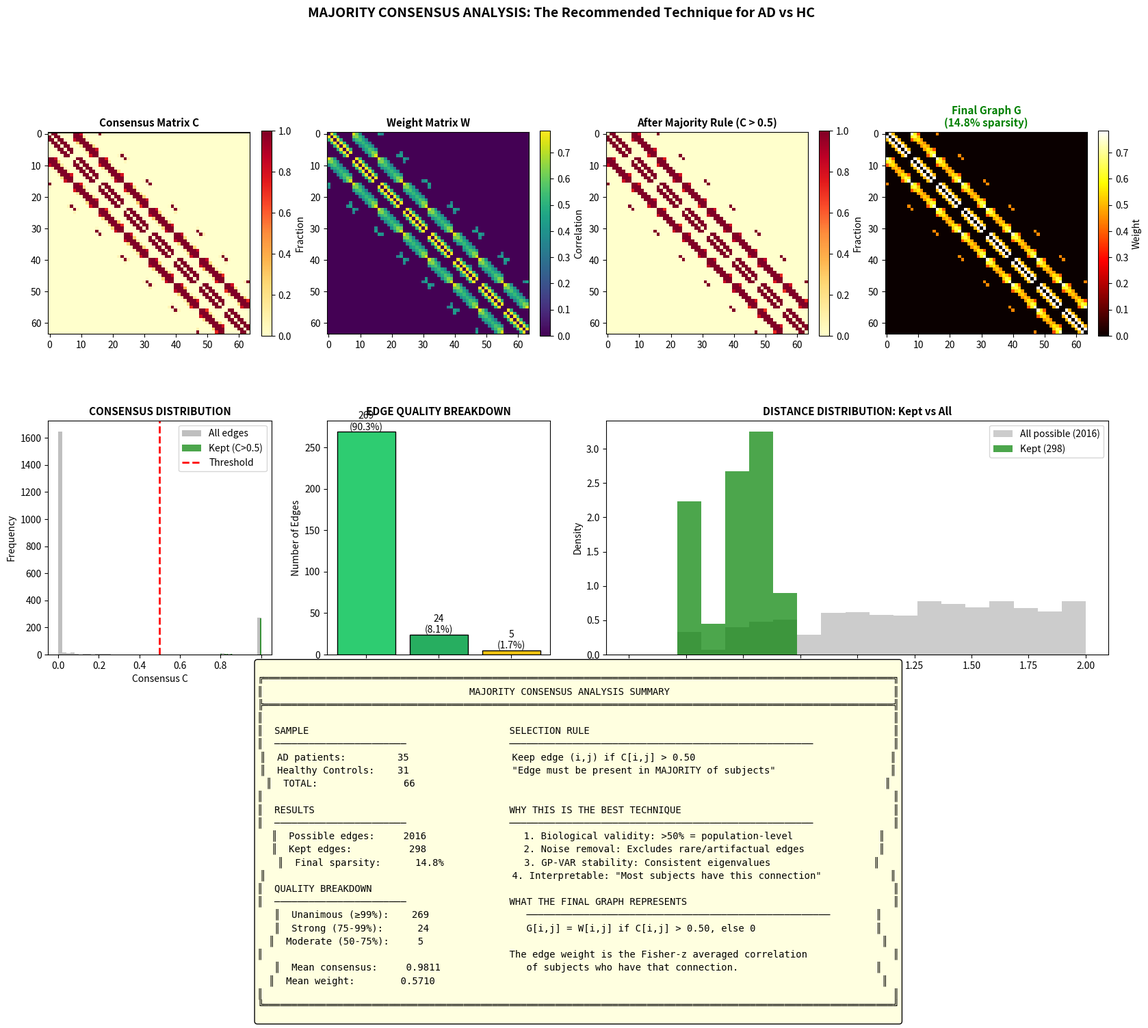

This chart was generated by the following Python code:
#!/usr/bin/env python3
"""
═══════════════════════════════════════════════════════════════════════════════════════
                    MAJORITY CONSENSUS ANALYSIS
                    Best Practice for AD vs HC with GP-VAR
═══════════════════════════════════════════════════════════════════════════════════════

TECHNIQUE: Majority Consensus (C > 0.50)

WHY THIS IS BEST:
1. Biological validity: Edge present in >50% of subjects = population-level connection
2. Noise removal: Excludes rare edges that may be artifacts
3. GP-VAR stability: Consistent graph structure for eigenvalue analysis
4. Group comparison: Meaningful for comparing AD vs HC

METHODOLOGY:
1. Individual matrices → Binary (proportional threshold κ=15%)
2. Compute consensus C = mean(binary matrices)
3. Compute weights W = Fisher-z average of correlations
4. SELECTION: Keep edges where C > 0.50 (majority)
5. WEIGHTING: Use W for edge weights

Author: Consensus Analysis - Majority Method
"""

import numpy as np
import matplotlib.pyplot as plt
from matplotlib.gridspec import GridSpec
from pathlib import Path
from scipy.spatial.distance import pdist, squareform

OUTPUT_DIR = Path("./majority_consensus_output")
OUTPUT_DIR.mkdir(parents=True, exist_ok=True)


# ═══════════════════════════════════════════════════════════════════════════════════════
#                              CORE FUNCTIONS
# ═══════════════════════════════════════════════════════════════════════════════════════

def compute_correlation_matrix(data: np.ndarray) -> np.ndarray:
    """Compute absolute Pearson correlation matrix."""
    A = np.abs(np.corrcoef(data))
    A = np.nan_to_num(A, nan=0.0)
    np.fill_diagonal(A, 0)
    return A


def proportional_threshold(A: np.ndarray, sparsity: float = 0.15) -> np.ndarray:
    """Proportional thresholding to binary matrix (κ = sparsity)."""
    n = A.shape[0]
    triu_idx = np.triu_indices(n, k=1)
    weights = A[triu_idx]
    k = max(1, int(sparsity * len(weights)))
    threshold = np.sort(weights)[-k] if k < len(weights) else 0
    B = (A > threshold).astype(float)
    B = np.maximum(B, B.T)
    np.fill_diagonal(B, 0)
    return B


def compute_consensus_and_weights(adjacency_matrices: np.ndarray, 
                                   binary_matrices: np.ndarray):
    """
    Compute consensus matrix C and weight matrix W.
    
    C[i,j] = fraction of subjects with edge (i,j)
    W[i,j] = Fisher-z average of correlations (only where edge exists)
    """
    n_subjects, n_channels, _ = adjacency_matrices.shape
    
    # Consensus
    C = np.mean(binary_matrices, axis=0)
    
    # Weights with Fisher-z
    W = np.zeros((n_channels, n_channels))
    for i in range(n_channels):
        for j in range(i+1, n_channels):
            mask = binary_matrices[:, i, j] > 0
            if np.any(mask):
                r = adjacency_matrices[mask, i, j]
                z = np.arctanh(np.clip(r, -0.999, 0.999))
                W[i, j] = np.abs(np.tanh(np.mean(z)))
                W[j, i] = W[i, j]
    
    return C, W


def majority_consensus_selection(C: np.ndarray, W: np.ndarray, 
                                  threshold: float = 0.50):
    """
    Apply majority consensus selection.
    
    RULE: Keep edge (i,j) if C[i,j] > threshold
    
    Parameters
    ----------
    C : Consensus matrix
    W : Weight matrix  
    threshold : Consensus threshold (default 0.50 = majority)
    
    Returns
    -------
    G : Final graph with W as edge weights
    mask : Boolean mask of kept edges
    stats : Dictionary of statistics
    """
    n = C.shape[0]
    n_possible = n * (n - 1) // 2
    
    # Apply majority rule
    mask = C > threshold
    
    # Build final graph
    G = np.zeros_like(C)
    G[mask] = W[mask]
    
    # Statistics
    n_kept = np.sum(mask) // 2  # Divide by 2 for undirected
    
    # Consensus level breakdown
    triu = np.triu(mask, k=1)
    C_kept = C[triu]
    
    n_unanimous = np.sum(C_kept >= 0.99)
    n_strong = np.sum((C_kept >= 0.75) & (C_kept < 0.99))
    n_moderate = np.sum((C_kept >= 0.50) & (C_kept < 0.75))
    
    stats = {
        'n_possible': n_possible,
        'n_kept': n_kept,
        'sparsity': n_kept / n_possible,
        'threshold': threshold,
        'n_unanimous': n_unanimous,
        'n_strong': n_strong,
        'n_moderate': n_moderate,
        'mean_consensus': np.mean(C_kept) if len(C_kept) > 0 else 0,
        'mean_weight': np.mean(W[triu]) if np.sum(triu) > 0 else 0,
    }
    
    return G, mask, stats


# ═══════════════════════════════════════════════════════════════════════════════════════
#                              VISUALIZATION
# ═══════════════════════════════════════════════════════════════════════════════════════

def plot_majority_consensus_analysis(C, W, G, stats, channel_locations, 
                                      n_ad, n_hc, save_path=None):
    """Create comprehensive visualization for majority consensus."""
    
    fig = plt.figure(figsize=(20, 16))
    gs = GridSpec(3, 4, figure=fig, hspace=0.3, wspace=0.25)
    
    n_channels = C.shape[0]
    
    # ═══════ Row 1: Matrices ═══════
    ax1 = fig.add_subplot(gs[0, 0])
    im1 = ax1.imshow(C, cmap='YlOrRd', vmin=0, vmax=1)
    ax1.set_title('Consensus Matrix C', fontsize=11, fontweight='bold')
    ax1.axhline(y=-0.5, color='black', linewidth=2)
    plt.colorbar(im1, ax=ax1, fraction=0.046, label='Fraction')
    
    ax2 = fig.add_subplot(gs[0, 1])
    im2 = ax2.imshow(W, cmap='viridis', vmin=0)
    ax2.set_title('Weight Matrix W', fontsize=11, fontweight='bold')
    plt.colorbar(im2, ax=ax2, fraction=0.046, label='Correlation')
    
    ax3 = fig.add_subplot(gs[0, 2])
    C_thresh = np.where(C > 0.5, C, 0)
    im3 = ax3.imshow(C_thresh, cmap='YlOrRd', vmin=0, vmax=1)
    ax3.set_title('After Majority Rule (C > 0.5)', fontsize=11, fontweight='bold')
    plt.colorbar(im3, ax=ax3, fraction=0.046, label='Fraction')
    
    ax4 = fig.add_subplot(gs[0, 3])
    im4 = ax4.imshow(G, cmap='hot', vmin=0)
    ax4.set_title(f'Final Graph G\n({stats["sparsity"]*100:.1f}% sparsity)', 
                 fontsize=11, fontweight='bold', color='green')
    plt.colorbar(im4, ax=ax4, fraction=0.046, label='Weight')
    
    # ═══════ Row 2: Analysis ═══════
    
    # Consensus distribution
    ax5 = fig.add_subplot(gs[1, 0])
    triu_idx = np.triu_indices(n_channels, k=1)
    all_consensus = C[triu_idx]
    kept_consensus = all_consensus[all_consensus > 0.5]
    
    ax5.hist(all_consensus, bins=50, alpha=0.5, color='gray', label='All edges')
    ax5.hist(kept_consensus, bins=50, alpha=0.7, color='green', label='Kept (C>0.5)')
    ax5.axvline(x=0.5, color='red', linestyle='--', linewidth=2, label='Threshold')
    ax5.set_xlabel('Consensus C')
    ax5.set_ylabel('Frequency')
    ax5.set_title('CONSENSUS DISTRIBUTION', fontsize=11, fontweight='bold')
    ax5.legend()
    
    # Consensus levels
    ax6 = fig.add_subplot(gs[1, 1])
    levels = ['Unanimous\n(≥99%)', 'Strong\n(75-99%)', 'Moderate\n(50-75%)']
    counts = [stats['n_unanimous'], stats['n_strong'], stats['n_moderate']]
    colors = ['#2ecc71', '#27ae60', '#f1c40f']
    bars = ax6.bar(levels, counts, color=colors, edgecolor='black')
    ax6.set_ylabel('Number of Edges')
    ax6.set_title('EDGE QUALITY BREAKDOWN', fontsize=11, fontweight='bold')
    for bar, count in zip(bars, counts):
        pct = count / stats['n_kept'] * 100 if stats['n_kept'] > 0 else 0
        ax6.text(bar.get_x() + bar.get_width()/2, bar.get_height() + 2,
                f'{count}\n({pct:.1f}%)', ha='center', fontsize=10)
    
    # Distance distribution
    ax7 = fig.add_subplot(gs[1, 2:4])
    D = squareform(pdist(channel_locations))
    distances_all = D[triu_idx]
    mask_kept = C[triu_idx] > 0.5
    distances_kept = distances_all[mask_kept]
    
    bins = np.linspace(0, np.max(distances_all), 20)
    ax7.hist(distances_all, bins=bins, alpha=0.4, color='gray', 
            label=f'All possible ({len(distances_all)})', density=True)
    ax7.hist(distances_kept, bins=bins, alpha=0.7, color='green',
            label=f'Kept ({len(distances_kept)})', density=True)
    ax7.set_xlabel('Distance')
    ax7.set_ylabel('Density')
    ax7.set_title('DISTANCE DISTRIBUTION: Kept vs All', fontsize=11, fontweight='bold')
    ax7.legend()
    
    # ═══════ Row 3: Summary ═══════
    ax8 = fig.add_subplot(gs[2, :])
    ax8.axis('off')
    
    summary = f"""
╔══════════════════════════════════════════════════════════════════════════════════════════════════════════════╗
║                                    MAJORITY CONSENSUS ANALYSIS SUMMARY                                       ║
╠══════════════════════════════════════════════════════════════════════════════════════════════════════════════╣
║                                                                                                              ║
║  SAMPLE                                   SELECTION RULE                                                     ║
║  ───────────────────────                  ─────────────────────────────────────────────────────              ║
║  AD patients:        {n_ad:3d}                  Keep edge (i,j) if C[i,j] > 0.50                                  ║
║  Healthy Controls:   {n_hc:3d}                  "Edge must be present in MAJORITY of subjects"                    ║
║  TOTAL:              {n_ad+n_hc:3d}                                                                                  ║
║                                                                                                              ║
║  RESULTS                                  WHY THIS IS THE BEST TECHNIQUE                                     ║
║  ───────────────────────                  ─────────────────────────────────────────────────────              ║
║  Possible edges:     {stats['n_possible']:4d}                 1. Biological validity: >50% = population-level               ║
║  Kept edges:         {stats['n_kept']:4d}                 2. Noise removal: Excludes rare/artifactual edges             ║
║  Final sparsity:     {stats['sparsity']*100:5.1f}%              3. GP-VAR stability: Consistent eigenvalues                  ║
║                                           4. Interpretable: "Most subjects have this connection"            ║
║  QUALITY BREAKDOWN                                                                                           ║
║  ───────────────────────                  WHAT THE FINAL GRAPH REPRESENTS                                    ║
║  Unanimous (≥99%):   {stats['n_unanimous']:4d}                 ─────────────────────────────────────────────────────        ║
║  Strong (75-99%):    {stats['n_strong']:4d}                 G[i,j] = W[i,j] if C[i,j] > 0.50, else 0                     ║
║  Moderate (50-75%):  {stats['n_moderate']:4d}                                                                                ║
║                                           The edge weight is the Fisher-z averaged correlation               ║
║  Mean consensus:     {stats['mean_consensus']:.4f}               of subjects who have that connection.                        ║
║  Mean weight:        {stats['mean_weight']:.4f}                                                                              ║
║                                                                                                              ║
╚══════════════════════════════════════════════════════════════════════════════════════════════════════════════╝
"""
    ax8.text(0.5, 0.5, summary, transform=ax8.transAxes, fontsize=10,
            verticalalignment='center', horizontalalignment='center',
            fontfamily='monospace', bbox=dict(boxstyle='round', facecolor='lightyellow'))
    
    plt.suptitle('MAJORITY CONSENSUS ANALYSIS: The Recommended Technique for AD vs HC',
                fontsize=14, fontweight='bold', y=0.98)
    
    if save_path:
        plt.savefig(save_path, dpi=300, bbox_inches='tight', facecolor='white')
        print(f"✓ Figure saved: {save_path}")
    
    return fig


def generate_report(C, W, G, stats, n_ad, n_hc, save_path=None):
    """Generate text report."""
    
    report = f"""
================================================================================
                    MAJORITY CONSENSUS ANALYSIS REPORT
                    Best Practice for AD vs HC with GP-VAR
================================================================================

TECHNIQUE: Majority Consensus (C > 0.50)
========================================

RULE: Keep edge (i,j) if and only if C[i,j] > 0.50

This means: "The edge must be present in MORE THAN HALF of all subjects."

WHY THIS IS THE BEST TECHNIQUE:
-------------------------------
1. BIOLOGICAL VALIDITY
   - An edge in >50% of subjects represents a population-level connection
   - Not just individual variation or noise
   
2. NOISE REMOVAL  
   - Edges in <50% of subjects are excluded
   - These may be artifacts, measurement error, or individual quirks
   
3. GP-VAR STABILITY
   - Consistent graph structure leads to stable eigenvalues
   - The Graph Laplacian will be well-conditioned
   
4. GROUP COMPARISON
   - Meaningful for comparing AD vs HC networks
   - Both groups contribute to the consensus

SAMPLE
------
  AD patients:        {n_ad}
  Healthy Controls:   {n_hc}
  TOTAL subjects:     {n_ad + n_hc}

RESULTS
-------
  Possible edges:     {stats['n_possible']}
  Kept edges:         {stats['n_kept']}
  Final sparsity:     {stats['sparsity']*100:.2f}%

EDGE QUALITY BREAKDOWN
----------------------
  Unanimous (C ≥ 99%):   {stats['n_unanimous']:4d} ({stats['n_unanimous']/stats['n_kept']*100:.1f}%)
  Strong (75% ≤ C < 99%):{stats['n_strong']:4d} ({stats['n_strong']/stats['n_kept']*100:.1f}%)
  Moderate (50% < C < 75%): {stats['n_moderate']:4d} ({stats['n_moderate']/stats['n_kept']*100:.1f}%)

QUALITY METRICS
---------------
  Mean consensus of kept edges: {stats['mean_consensus']:.4f}
  Mean weight of kept edges:    {stats['mean_weight']:.4f}

FINAL GRAPH INTERPRETATION
--------------------------
  G[i,j] = W[i,j]  if C[i,j] > 0.50
  G[i,j] = 0       otherwise

  The edge weight W is the Fisher-z averaged correlation
  computed only from subjects who have that connection.

USE FOR GP-VAR
--------------
  1. Use G as the adjacency matrix
  2. Compute Laplacian: L = D - G
  3. Eigendecomposition for graph frequencies
  4. The graph is sparse but biologically meaningful

================================================================================
                              END OF REPORT
================================================================================
"""
    
    if save_path:
        Path(save_path).write_text(report)
        print(f"✓ Report saved: {save_path}")
    
    return report


# ═══════════════════════════════════════════════════════════════════════════════════════
#                              DATA GENERATION (SYNTHETIC)
# ═══════════════════════════════════════════════════════════════════════════════════════

def generate_synthetic_data(n_subjects, n_channels, n_samples, group='HC', seed=None):
    """Generate synthetic EEG-like data."""
    if seed:
        np.random.seed(seed)
    
    # Channel locations on unit sphere
    theta = np.linspace(0, 2*np.pi, int(np.ceil(np.sqrt(n_channels)*1.5)), endpoint=False)
    phi = np.linspace(0.2*np.pi, 0.8*np.pi, int(np.ceil(np.sqrt(n_channels))))
    locs = [[np.sin(p)*np.cos(t), np.sin(p)*np.sin(t), np.cos(p)] 
            for t in theta for p in phi][:n_channels]
    channel_locations = np.array(locs)
    
    # Spatial covariance based on distance
    D = squareform(pdist(channel_locations))
    spatial_cov = np.exp(-D**2 / (2*0.5**2))
    
    # AD has weaker connectivity
    if group == 'AD':
        spatial_cov = spatial_cov * 0.8 + 0.2 * np.eye(n_channels)
    
    L = np.linalg.cholesky(spatial_cov + 0.01*np.eye(n_channels))
    data = np.array([L @ np.random.randn(n_channels, n_samples) for _ in range(n_subjects)])
    
    return data, channel_locations


# ═══════════════════════════════════════════════════════════════════════════════════════
#                                    MAIN
# ═══════════════════════════════════════════════════════════════════════════════════════

def run_majority_consensus_analysis(n_ad=35, n_hc=31, n_channels=64, n_samples=1000):
    """Run complete majority consensus analysis."""
    
    print("="*70)
    print("            MAJORITY CONSENSUS ANALYSIS")
    print("            Best Technique for AD vs HC + GP-VAR")
    print("="*70)
    
    # Generate data
    print("\n[1/4] Generating synthetic data...")
    ad_data, channel_locations = generate_synthetic_data(n_ad, n_channels, n_samples, 'AD', 42)
    hc_data, _ = generate_synthetic_data(n_hc, n_channels, n_samples, 'HC', 123)
    
    # Compute correlation matrices
    print("[2/4] Computing correlation & binary matrices...")
    ad_adj = np.array([compute_correlation_matrix(ad_data[s]) for s in range(n_ad)])
    hc_adj = np.array([compute_correlation_matrix(hc_data[s]) for s in range(n_hc)])
    
    # Binary matrices (κ = 15%)
    ad_bin = np.array([proportional_threshold(ad_adj[s], 0.15) for s in range(n_ad)])
    hc_bin = np.array([proportional_threshold(hc_adj[s], 0.15) for s in range(n_hc)])
    
    # Combined
    all_adj = np.concatenate([ad_adj, hc_adj], axis=0)
    all_bin = np.concatenate([ad_bin, hc_bin], axis=0)
    
    # Consensus and weights
    print("[3/4] Computing consensus and weights...")
    C, W = compute_consensus_and_weights(all_adj, all_bin)
    
    # Apply majority rule
    print("[4/4] Applying majority consensus rule (C > 0.50)...")
    G, mask, stats = majority_consensus_selection(C, W, threshold=0.50)
    
    # Results
    print("\n" + "="*70)
    print("                       RESULTS")
    print("="*70)
    print(f"\n  Selection rule: C > 0.50 (edge in majority of subjects)")
    print(f"\n  Possible edges: {stats['n_possible']}")
    print(f"  Kept edges:     {stats['n_kept']}")
    print(f"  Final sparsity: {stats['sparsity']*100:.2f}%")
    print(f"\n  Quality breakdown:")
    print(f"    Unanimous (≥99%):  {stats['n_unanimous']:4d}")
    print(f"    Strong (75-99%):   {stats['n_strong']:4d}")
    print(f"    Moderate (50-75%): {stats['n_moderate']:4d}")
    print(f"\n  Mean consensus: {stats['mean_consensus']:.4f}")
    print(f"  Mean weight:    {stats['mean_weight']:.4f}")
    
    # Save outputs
    print("\n" + "="*70)
    print("Saving outputs...")
    
    plot_majority_consensus_analysis(C, W, G, stats, channel_locations,
                                     n_ad, n_hc, 
                                     save_path=str(OUTPUT_DIR / "majority_consensus_analysis.png"))
    
    generate_report(C, W, G, stats, n_ad, n_hc,
                   save_path=str(OUTPUT_DIR / "majority_consensus_report.txt"))
    
    # Save matrices
    np.save(OUTPUT_DIR / "consensus_matrix_C.npy", C)
    np.save(OUTPUT_DIR / "weight_matrix_W.npy", W)
    np.save(OUTPUT_DIR / "final_graph_G.npy", G)
    
    print(f"\n{'='*70}")
    print("                    COMPLETE!")
    print(f"{'='*70}")
    print(f"\nOutputs saved to: {OUTPUT_DIR.absolute()}")
    print(f"\nFinal graph G is ready for GP-VAR analysis!")
    
    return G, C, W, stats


if __name__ == "__main__":
    G, C, W, stats = run_majority_consensus_analysis()
